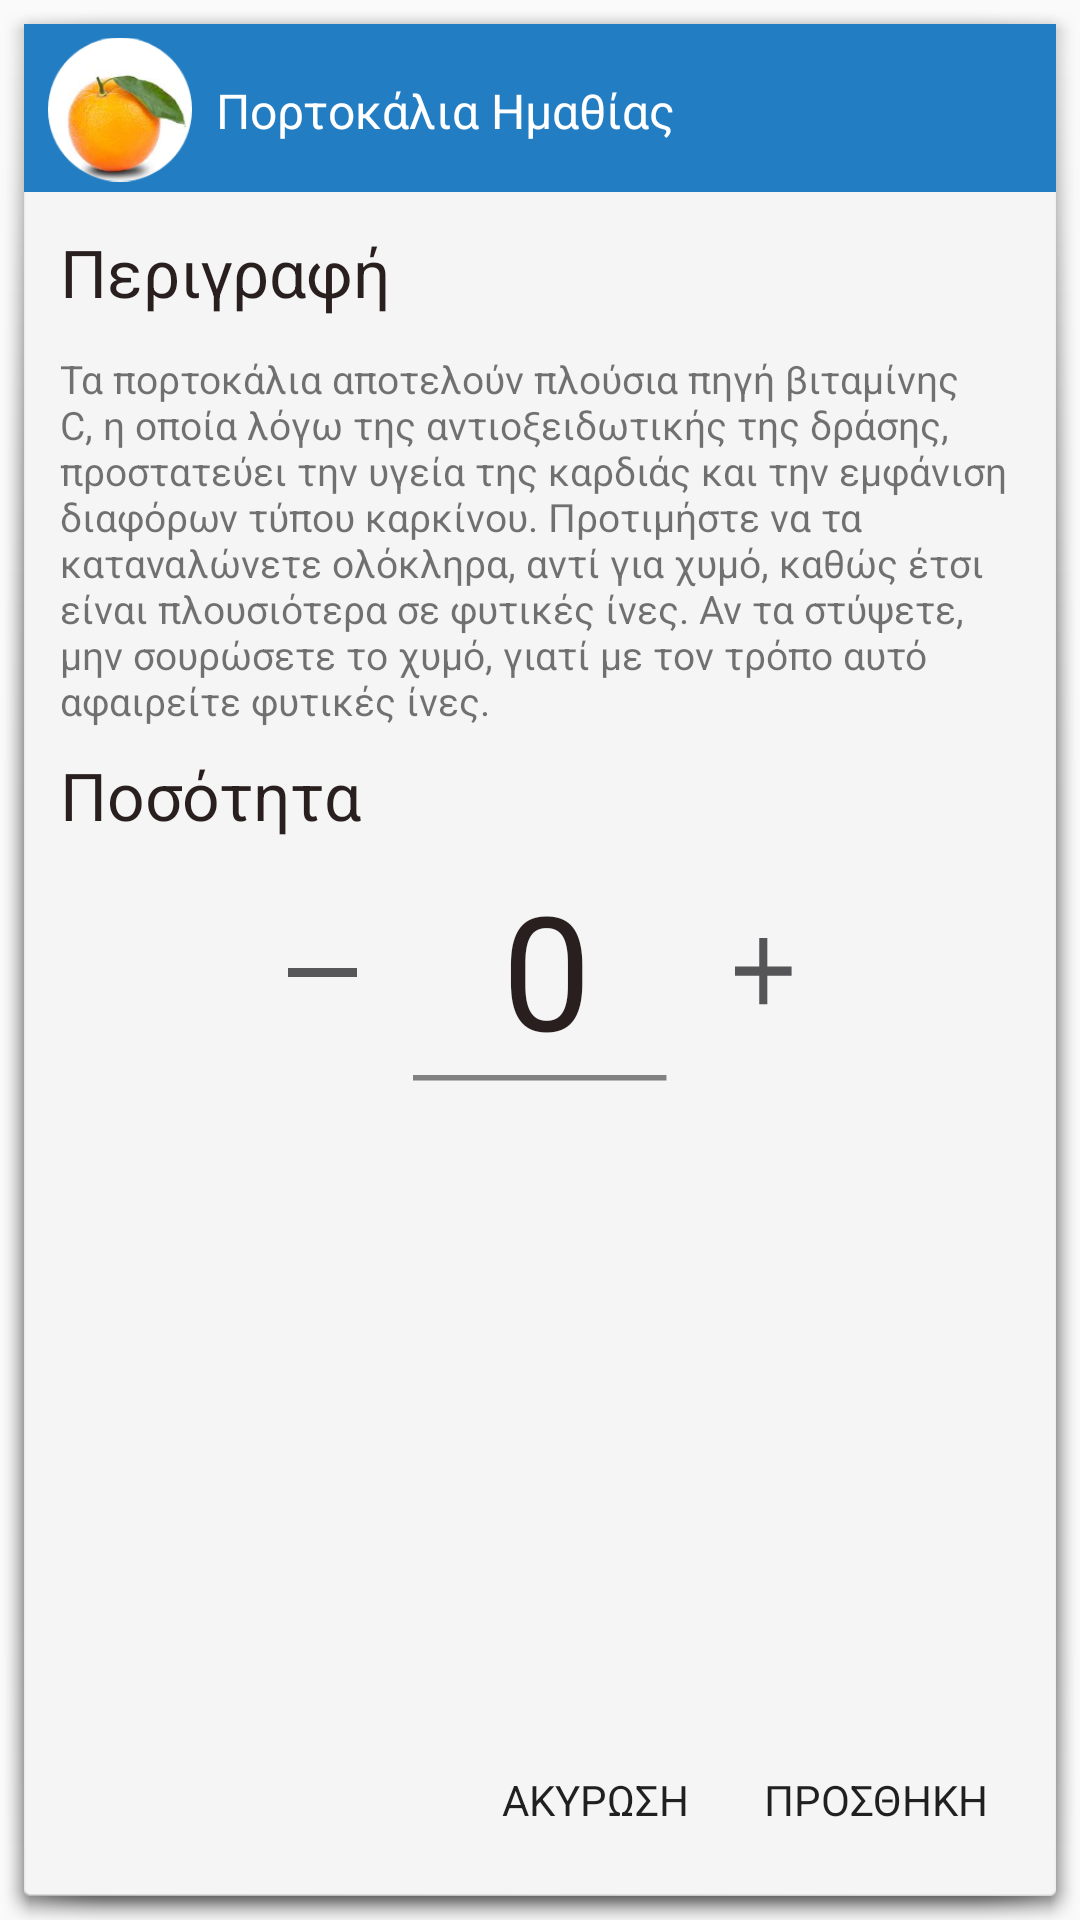

The Android layout XML behind this screen, and the referenced resources:
<!-- AndroidManifest.xml: application theme AppTheme -->
<!-- res/layout/popup_quantity.xml -->
<?xml version="1.0" encoding="utf-8"?>
<android.support.constraint.ConstraintLayout xmlns:android="http://schemas.android.com/apk/res/android"
    xmlns:app="http://schemas.android.com/apk/res-auto"
    xmlns:tools="http://schemas.android.com/tools"
    android:layout_width="match_parent"
    android:layout_height="match_parent"
    android:background="@android:drawable/dialog_holo_light_frame">

    <include
        android:id="@+id/toolbar"
        layout="@layout/toolbar_popup"
        android:layout_width="0dp"
        android:layout_height="wrap_content"
        app:layout_constraintEnd_toEndOf="parent"
        app:layout_constraintStart_toStartOf="parent"
        app:layout_constraintTop_toTopOf="parent" />

    <TextView
        android:id="@+id/item_name"
        android:layout_width="0dp"
        android:layout_height="wrap_content"
        android:layout_marginBottom="17dp"
        android:layout_marginEnd="16dp"
        android:layout_marginStart="8dp"
        android:layout_marginTop="18dp"
        android:ellipsize="marquee"
        android:focusable="true"
        android:focusableInTouchMode="true"
        android:marqueeRepeatLimit="marquee_forever"
        android:singleLine="true"
        android:text="Πορτοκάλια Ημαθίας"
        android:textColor="@color/colorWhite"
        android:textSize="16sp"
        app:fontFamily="@font/roboto"
        app:layout_constraintBottom_toBottomOf="@+id/toolbar"
        app:layout_constraintEnd_toEndOf="@+id/toolbar"
        app:layout_constraintStart_toEndOf="@+id/prodImage"
        app:layout_constraintTop_toTopOf="@+id/toolbar"
        app:layout_constraintVertical_bias="0.173" />

    <ImageView
        android:id="@+id/prodImage"
        android:layout_width="48dp"
        android:layout_height="55dp"
        android:layout_marginStart="8dp"
        app:layout_constraintBottom_toBottomOf="@+id/toolbar"
        app:layout_constraintStart_toStartOf="@+id/toolbar"
        app:layout_constraintTop_toTopOf="@+id/item_name"
        app:layout_constraintVertical_bias="1.0"
        app:srcCompat="@drawable/orange" />

    <TextView
        android:id="@+id/desc"
        android:layout_width="wrap_content"
        android:layout_height="wrap_content"
        android:layout_marginEnd="8dp"
        android:layout_marginStart="12dp"
        android:layout_marginTop="12dp"
        android:text="Περιγραφή"
        android:textColor="@color/colorTextBold"
        android:textSize="22sp"
        app:fontFamily="@font/roboto"
        app:layout_constraintEnd_toEndOf="parent"
        app:layout_constraintHorizontal_bias="0.0"
        app:layout_constraintStart_toStartOf="parent"
        app:layout_constraintTop_toBottomOf="@+id/prodImage" />

    <TextView
        android:id="@+id/prodDesc"
        android:layout_width="0dp"
        android:layout_height="wrap_content"
        android:layout_marginEnd="16dp"
        android:layout_marginStart="12dp"
        android:layout_marginTop="12dp"
        android:text="Τα πορτοκάλια αποτελούν πλούσια πηγή βιταμίνης C, η οποία λόγω της αντιοξειδωτικής της δράσης, προστατεύει την υγεία της καρδιάς και την εμφάνιση διαφόρων τύπου καρκίνου. Προτιμήστε να τα καταναλώνετε ολόκληρα, αντί για χυμό, καθώς έτσι είναι πλουσιότερα σε φυτικές ίνες. Αν τα στύψετε, μην σουρώσετε το χυμό, γιατί με τον τρόπο αυτό αφαιρείτε φυτικές ίνες."
        android:textAlignment="viewStart"
        android:textSize="13sp"
        app:fontFamily="@font/roboto"
        app:layout_constraintEnd_toEndOf="parent"
        app:layout_constraintHorizontal_bias="0.375"
        app:layout_constraintStart_toStartOf="parent"
        app:layout_constraintTop_toBottomOf="@+id/desc"
        app:layout_constraintVertical_chainStyle="spread" />

    <TextView
        android:id="@+id/quantity"
        android:layout_width="wrap_content"
        android:layout_height="wrap_content"
        android:layout_marginEnd="8dp"
        android:layout_marginStart="12dp"
        android:layout_marginTop="8dp"
        android:text="Ποσότητα"
        android:textColor="@color/colorTextBold"
        android:textSize="22sp"
        app:fontFamily="@font/roboto"
        app:layout_constraintEnd_toEndOf="parent"
        app:layout_constraintHorizontal_bias="0.0"
        app:layout_constraintStart_toStartOf="parent"
        app:layout_constraintTop_toBottomOf="@+id/prodDesc" />

    <ImageButton
        android:id="@+id/minusButton"
        android:layout_width="wrap_content"
        android:layout_height="wrap_content"
        android:layout_marginStart="68dp"
        android:layout_marginTop="15dp"
        android:background="@null"
        android:paddingBottom="20dp"
        android:paddingLeft="20dp"
        android:paddingRight="20dp"
        android:paddingTop="20dp"
        app:layout_constraintStart_toStartOf="parent"
        app:layout_constraintTop_toTopOf="@+id/count"
        app:srcCompat="@drawable/minus" />

    <ImageButton
        android:id="@+id/plus"
        android:layout_width="wrap_content"
        android:layout_height="wrap_content"
        android:layout_marginEnd="68dp"
        android:layout_marginTop="5dp"
        android:background="@null"
        android:paddingBottom="20dp"
        android:paddingLeft="20dp"
        android:paddingRight="20dp"
        android:paddingTop="20dp"
        app:layout_constraintEnd_toEndOf="parent"
        app:layout_constraintTop_toTopOf="@+id/count"
        app:srcCompat="@drawable/plus" />

    <TextView
        android:id="@+id/count"
        android:layout_width="wrap_content"
        android:layout_height="wrap_content"
        android:layout_marginEnd="40dp"
        android:layout_marginStart="40dp"
        android:layout_marginTop="8dp"
        android:text="0"
        android:textAlignment="center"
        android:textColor="@color/colorTextBold"
        android:textSize="53sp"
        app:fontFamily="@font/roboto"
        app:layout_constraintEnd_toStartOf="@+id/plus"
        app:layout_constraintStart_toEndOf="@+id/minusButton"
        app:layout_constraintTop_toBottomOf="@+id/quantity" />

    <ImageView
        android:id="@+id/smallDivider"
        android:layout_width="wrap_content"
        android:layout_height="wrap_content"
        android:layout_marginEnd="8dp"
        android:layout_marginStart="8dp"
        app:layout_constraintEnd_toEndOf="parent"
        app:layout_constraintStart_toStartOf="parent"
        app:layout_constraintTop_toBottomOf="@+id/count"
        app:srcCompat="@drawable/small_divider" />

    <Button
        android:id="@+id/cancel"
        android:layout_width="wrap_content"
        android:layout_height="wrap_content"
        android:layout_marginBottom="8dp"
        android:layout_marginStart="8dp"
        android:layout_marginTop="8dp"
        android:background="?android:attr/selectableItemBackground"
        android:clickable="true"
        android:focusable="true"
        android:text="ΑΚΥΡΩΣΗ"
        app:fontFamily="@font/roboto"
        app:layout_constraintBottom_toBottomOf="parent"
        app:layout_constraintEnd_toStartOf="@+id/add"
        app:layout_constraintHorizontal_bias="0.96"
        app:layout_constraintStart_toStartOf="parent"
        app:layout_constraintTop_toBottomOf="@+id/smallDivider"
        app:layout_constraintVertical_bias="1.0" />

    <Button
        android:id="@+id/add"
        android:layout_width="wrap_content"
        android:layout_height="wrap_content"
        android:layout_marginBottom="8dp"
        android:layout_marginEnd="16dp"
        android:background="?android:attr/selectableItemBackground"
        android:clickable="true"
        android:focusable="true"
        android:text="ΠΡΟΣΘΗΚΗ"
        app:fontFamily="@font/roboto"
        app:layout_constraintBottom_toBottomOf="parent"
        app:layout_constraintEnd_toEndOf="parent"
        app:layout_constraintTop_toTopOf="@+id/cancel"
        app:layout_constraintVertical_bias="0.111" />

</android.support.constraint.ConstraintLayout>
<!-- res/layout/toolbar_popup.xml (included above) -->
<?xml version="1.0" encoding="utf-8"?>
<android.support.v7.widget.Toolbar xmlns:android="http://schemas.android.com/apk/res/android"
    android:layout_width="match_parent"
    android:layout_height="wrap_content"
    android:background="@color/colorToolbar">

</android.support.v7.widget.Toolbar>
<!-- resources referenced by this layout -->
<resources>
  <color name="colorTextBold">#291F1F</color>
  <color name="colorToolbar">#227DC2</color>
  <color name="colorWhite">#FFFFFF</color>
  <!-- drawable minus: png bitmap (drawable-hdpi, 119 bytes) -->
  <!-- drawable orange: png bitmap (drawable-hdpi, 6630 bytes) -->
  <!-- drawable plus: png bitmap (drawable-hdpi, 200 bytes) -->
  <!-- drawable small_divider: png bitmap (drawable-hdpi, 115 bytes) -->
  <style name="AppTheme" parent="Theme.AppCompat.Light.NoActionBar">
          
          <item name="colorPrimary">@color/colorPrimary</item>
          <item name="colorPrimaryDark">@color/colorHeader</item>
          <item name="colorAccent">@color/colorGrey</item>
  
      </style>
  <color name="colorPrimary">#227DC2</color>
  <color name="colorHeader">#333C47</color>
  <color name="colorGrey">#848B94</color>
</resources>
